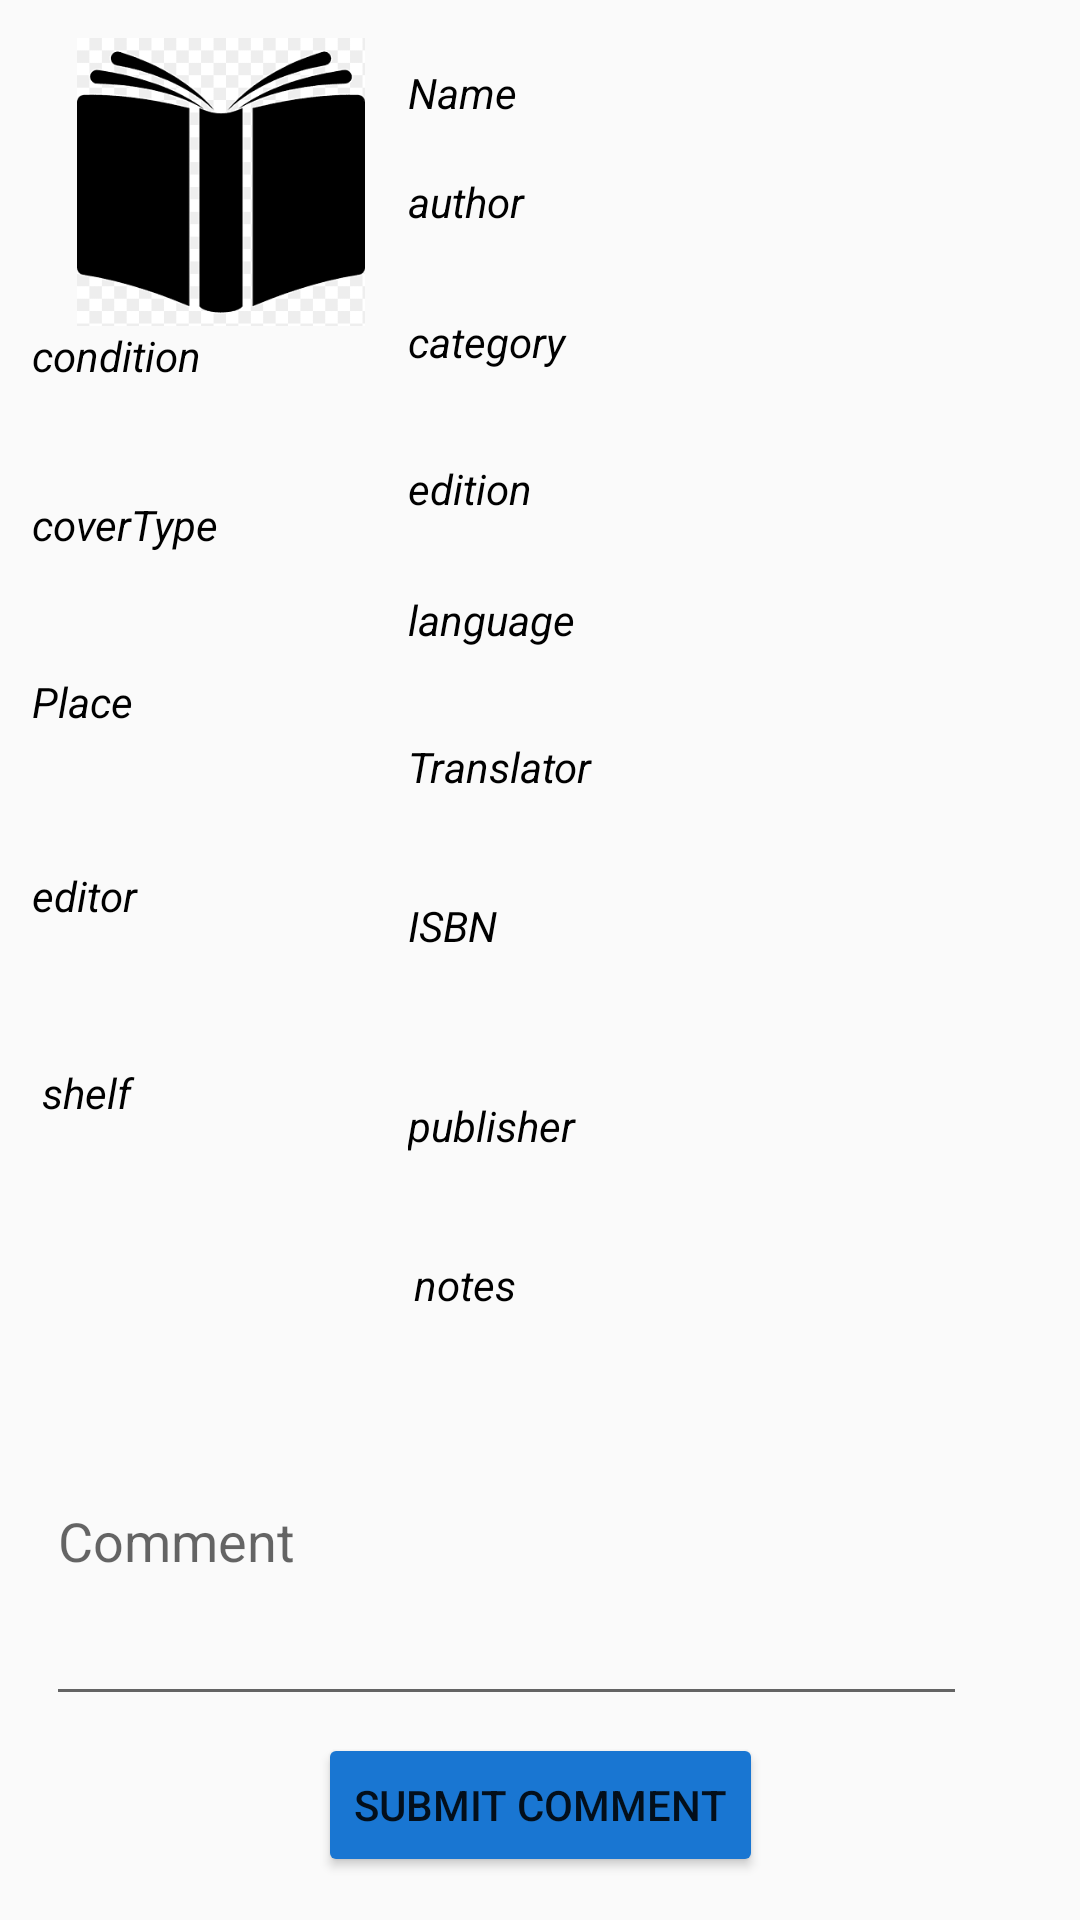

Layout XML and referenced resources for this Android screen:
<!-- AndroidManifest.xml: application theme Theme.MyProjectLibrary -->
<!-- res/layout/activity_details.xml -->
<?xml version="1.0" encoding="utf-8"?>
<androidx.constraintlayout.widget.ConstraintLayout xmlns:android="http://schemas.android.com/apk/res/android"
    xmlns:app="http://schemas.android.com/apk/res-auto"
    xmlns:tools="http://schemas.android.com/tools"
    android:layout_width="match_parent"
    android:layout_height="match_parent"
    tools:context=".activity.DetailsActivity">


    <TextView
        android:id="@+id/shelf"
        android:layout_width="115dp"
        android:layout_height="36dp"
        android:layout_marginBottom="10dp"
        android:text="shelf"
        android:textColor="@color/black"
        android:textStyle="italic"
        app:layout_constraintBottom_toBottomOf="parent"
        app:layout_constraintEnd_toEndOf="parent"
        app:layout_constraintHorizontal_bias="0.057"
        app:layout_constraintStart_toStartOf="parent"
        app:layout_constraintTop_toTopOf="parent"
        app:layout_constraintVertical_bias="0.597" />

    <ImageView
        android:layout_width="126dp"
        android:layout_height="96dp"
        android:src="@drawable/cover"
        app:layout_constraintBottom_toBottomOf="parent"
        app:layout_constraintEnd_toEndOf="parent"
        app:layout_constraintHorizontal_bias="0.046"
        app:layout_constraintStart_toStartOf="parent"
        app:layout_constraintTop_toTopOf="parent"
        app:layout_constraintVertical_bias="0.023" />

    <TextView
        android:id="@+id/titleD"
        android:layout_width="212dp"
        android:layout_height="40dp"
        android:layout_marginBottom="10dp"
        android:text="Name"
        android:textColor="@color/black"
        android:textStyle="italic"
        app:layout_constraintBottom_toBottomOf="parent"
        app:layout_constraintEnd_toEndOf="parent"
        app:layout_constraintHorizontal_bias="0.919"
        app:layout_constraintStart_toStartOf="parent"
        app:layout_constraintTop_toTopOf="parent"
        app:layout_constraintVertical_bias="0.036" />

    <TextView
        android:id="@+id/notes"
        android:layout_width="296dp"
        android:layout_height="36dp"
        android:layout_marginBottom="10dp"
        android:text="notes"
        android:gravity="center"
        android:textColor="@color/black"
        android:textStyle="italic"
        app:layout_constraintBottom_toBottomOf="parent"
        app:layout_constraintEnd_toEndOf="parent"
        app:layout_constraintHorizontal_bias="0.108"
        app:layout_constraintStart_toStartOf="parent"
        app:layout_constraintTop_toTopOf="parent"
        app:layout_constraintVertical_bias="0.691" />

    <TextView
        android:id="@+id/authorD"
        android:layout_width="212dp"
        android:layout_height="40dp"
        android:layout_marginTop="10dp"
        android:text="author"
        android:textColor="@color/black"
        android:textStyle="italic"
        app:layout_constraintBottom_toBottomOf="parent"
        app:layout_constraintEnd_toEndOf="@+id/titleD"
        app:layout_constraintTop_toTopOf="parent"
        app:layout_constraintVertical_bias="0.081" />

    <TextView
        android:id="@+id/categoryD"
        android:layout_width="212dp"
        android:layout_height="40dp"
        android:layout_marginTop="10dp"
        android:text="category"
        android:textColor="@color/black"
        android:textStyle="italic"
        app:layout_constraintBottom_toBottomOf="parent"
        app:layout_constraintEnd_toEndOf="@+id/authorD"
        app:layout_constraintTop_toTopOf="parent"
        app:layout_constraintVertical_bias="0.16" />

    <TextView
        android:id="@+id/conditionD"
        android:layout_width="116dp"
        android:layout_height="50dp"
        android:text="condition"
        android:textColor="@color/black"
        android:textStyle="italic"
        app:layout_constraintBottom_toBottomOf="parent"
        app:layout_constraintEnd_toEndOf="parent"
        app:layout_constraintHorizontal_bias="0.044"
        app:layout_constraintStart_toStartOf="parent"
        app:layout_constraintTop_toTopOf="parent"
        app:layout_constraintVertical_bias="0.185" />

    <TextView
        android:id="@+id/editionD"
        android:layout_width="212dp"
        android:layout_height="40dp"
        android:layout_marginTop="10dp"
        android:text="edition"
        android:textColor="@color/black"
        android:textStyle="italic"
        app:layout_constraintBottom_toBottomOf="parent"
        app:layout_constraintEnd_toEndOf="@+id/categoryD"
        app:layout_constraintTop_toTopOf="parent"
        app:layout_constraintVertical_bias="0.243" />

    <TextView
        android:id="@+id/languageD"
        android:layout_width="212dp"
        android:layout_height="40dp"
        android:layout_marginTop="10dp"
        android:text="language"
        android:textColor="@color/black"
        android:textStyle="italic"
        app:layout_constraintBottom_toBottomOf="parent"
        app:layout_constraintEnd_toEndOf="@+id/editionD"
        app:layout_constraintTop_toTopOf="parent"
        app:layout_constraintVertical_bias="0.317" />

    <TextView
        android:id="@+id/covertypeD"
        android:layout_width="116dp"
        android:layout_height="50dp"
        android:text="coverType"
        android:textColor="@color/black"
        android:textStyle="italic"
        app:layout_constraintBottom_toBottomOf="parent"
        app:layout_constraintStart_toStartOf="@+id/conditionD"
        app:layout_constraintTop_toTopOf="parent"
        app:layout_constraintVertical_bias="0.28" />

    <TextView
        android:id="@+id/placeD"
        android:layout_width="116dp"
        android:layout_height="50dp"
        android:text="Place"
        android:textColor="@color/black"
        android:textStyle="italic"
        app:layout_constraintBottom_toBottomOf="parent"
        app:layout_constraintStart_toStartOf="@+id/covertypeD"
        app:layout_constraintTop_toTopOf="parent"
        app:layout_constraintVertical_bias="0.38" />

    <TextView
        android:id="@+id/publisherD"
        android:layout_width="212dp"
        android:layout_height="40dp"
        android:layout_marginTop="10dp"
        android:text="publisher"
        android:textColor="@color/black"
        android:textStyle="italic"
        app:layout_constraintBottom_toBottomOf="parent"
        app:layout_constraintEnd_toEndOf="@+id/isbnD"
        app:layout_constraintTop_toTopOf="parent"
        app:layout_constraintVertical_bias="0.603" />

    <TextView
        android:id="@+id/TranslatorD"
        android:layout_width="212dp"
        android:layout_height="40dp"
        android:layout_marginTop="10dp"
        android:text="Translator"
        android:textColor="@color/black"
        android:textStyle="italic"
        app:layout_constraintBottom_toBottomOf="parent"
        app:layout_constraintEnd_toEndOf="@+id/languageD"
        app:layout_constraintTop_toTopOf="parent"
        app:layout_constraintVertical_bias="0.4" />

    <TextView
        android:id="@+id/editorD"
        android:layout_width="116dp"
        android:layout_height="50dp"
        android:text="editor"
        android:textColor="@color/black"
        android:textStyle="italic"
        app:layout_constraintBottom_toBottomOf="parent"
        app:layout_constraintStart_toStartOf="@+id/placeD"
        app:layout_constraintTop_toTopOf="parent"
        app:layout_constraintVertical_bias="0.49" />


    <TextView
        android:id="@+id/isbnD"
        android:layout_width="212dp"
        android:layout_height="40dp"
        android:layout_marginTop="10dp"
        android:text="ISBN"
        android:textColor="@color/black"
        android:textStyle="italic"
        app:layout_constraintBottom_toBottomOf="parent"
        app:layout_constraintEnd_toEndOf="@+id/TranslatorD"
        app:layout_constraintTop_toTopOf="parent"
        app:layout_constraintVertical_bias="0.49" />

    <EditText
        android:id="@+id/commentD"
        android:layout_width="307dp"
        android:layout_height="120dp"
        android:hint="Comment"
        app:layout_constraintBottom_toBottomOf="parent"
        app:layout_constraintEnd_toEndOf="parent"
        app:layout_constraintHorizontal_bias="0.288"
        app:layout_constraintStart_toStartOf="parent"
        app:layout_constraintTop_toTopOf="parent"
        app:layout_constraintVertical_bias="0.869" />

    <Button
        android:layout_width="wrap_content"
        android:layout_height="wrap_content"
        android:backgroundTint="@color/Button_color"
        android:text="submit Comment"
        app:layout_constraintBottom_toBottomOf="parent"
        app:layout_constraintEnd_toEndOf="parent"
        app:layout_constraintStart_toStartOf="parent"
        app:layout_constraintTop_toTopOf="parent"
        app:layout_constraintVertical_bias="0.976" />


</androidx.constraintlayout.widget.ConstraintLayout>
<!-- resources referenced by this layout -->
<resources>
  <color name="Button_color">#1976D2</color>
  <color name="black">#FF000000</color>
  <!-- drawable cover: png bitmap (drawable, 3125 bytes) -->
  <style name="Theme.MyProjectLibrary" parent="Theme.AppCompat.Light.NoActionBar" />
</resources>
